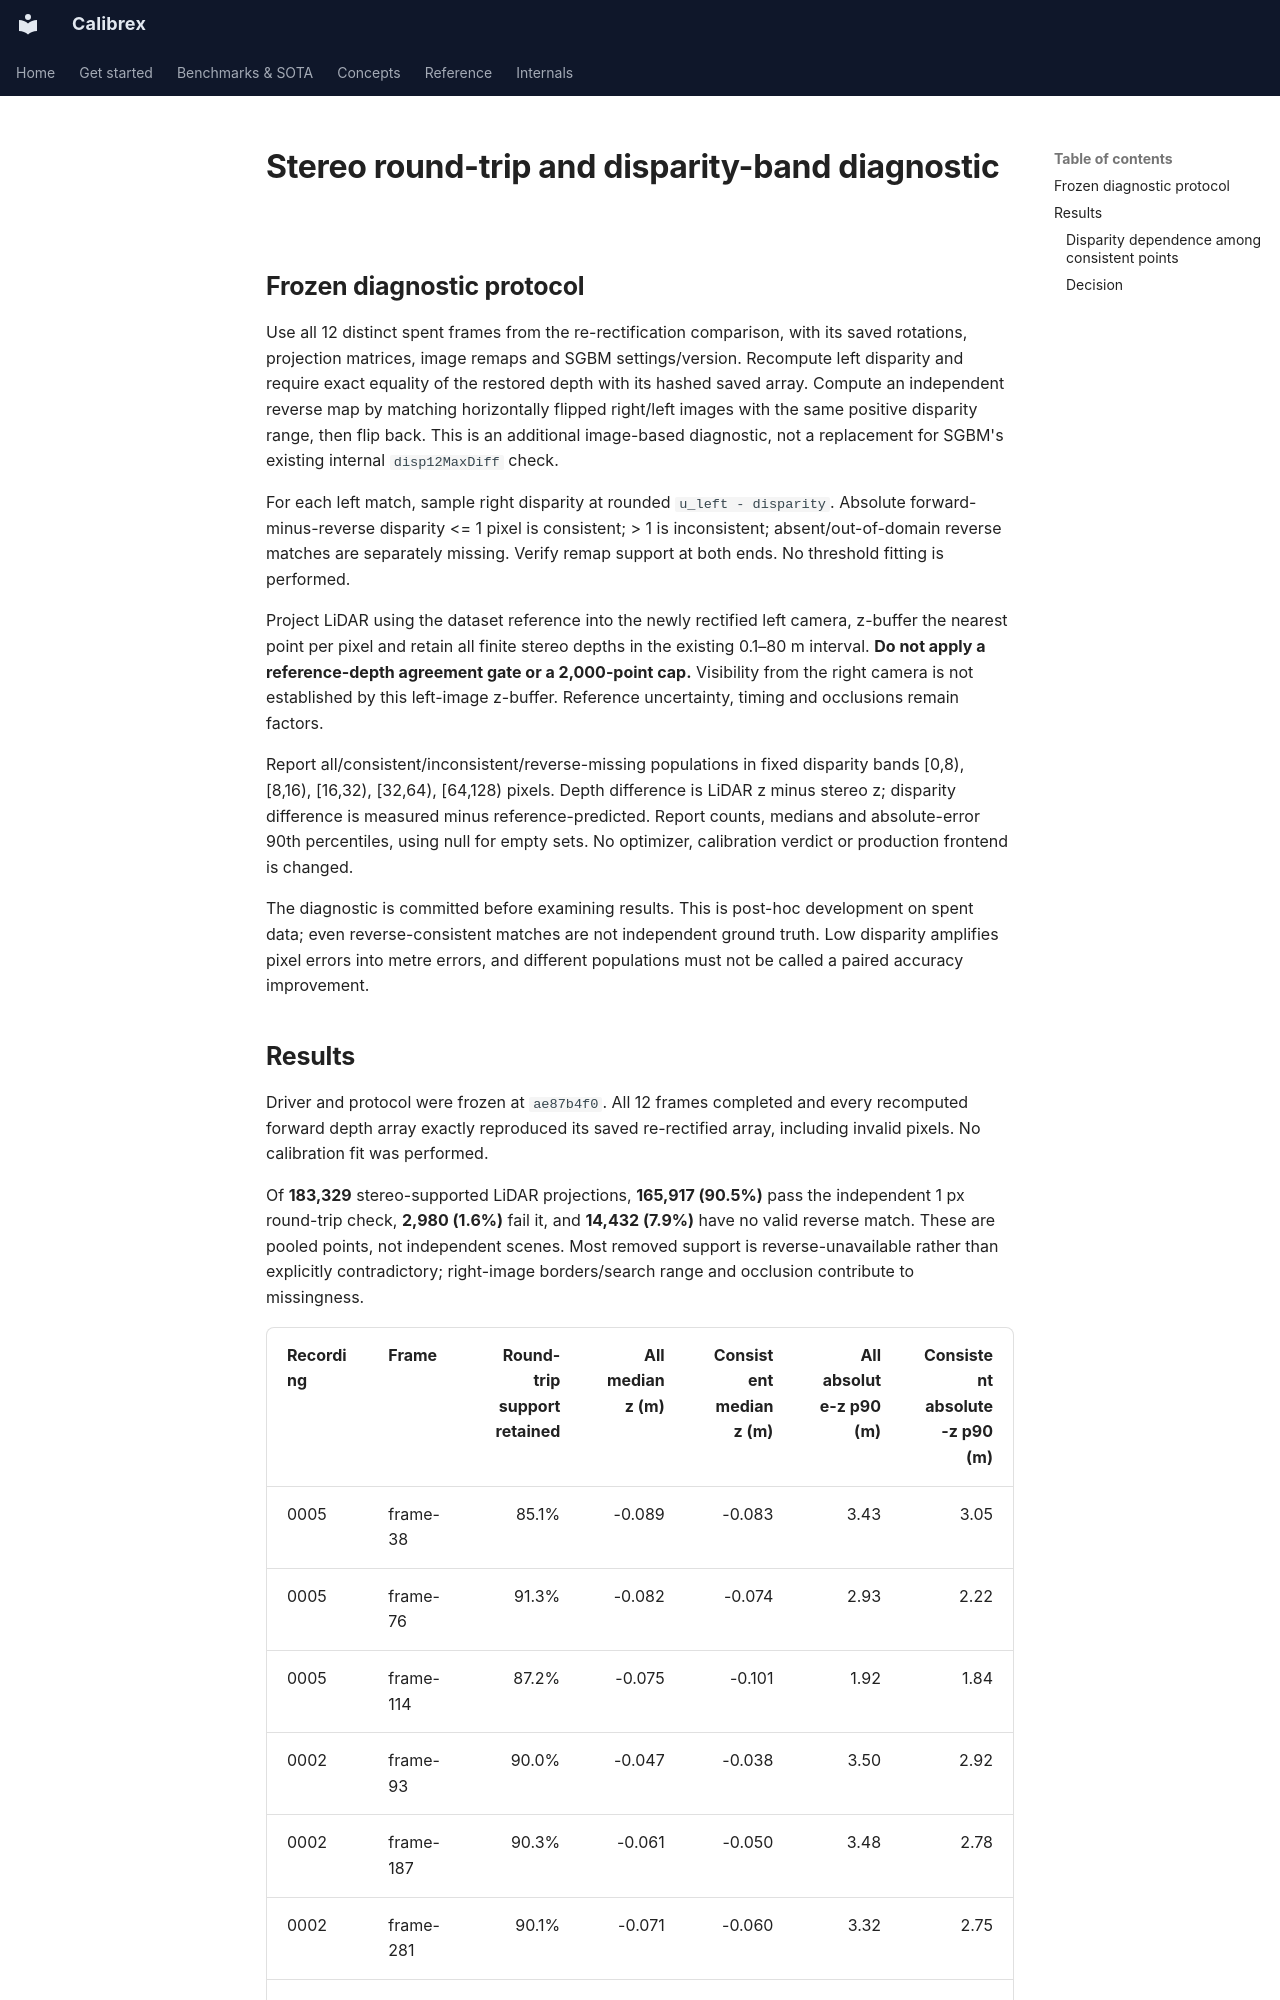

repository: rsasaki0109/Calibrex · page: research/stereo_cycle_diagnostic/index.html · generator: mkdocs

# Stereo round-trip and disparity-band diagnostic

## Frozen diagnostic protocol

Use all 12 distinct spent frames from the re-rectification comparison, with its
saved rotations, projection matrices, image remaps and SGBM settings/version.
Recompute left disparity and require exact equality of the restored depth with
its hashed saved array. Compute an independent reverse map by matching horizontally
flipped right/left images with the same positive disparity range, then flip back.
This is an additional image-based diagnostic, not a replacement for SGBM's existing
internal `disp12MaxDiff` check.

For each left match, sample right disparity at rounded `u_left - disparity`.
Absolute forward-minus-reverse disparity <= 1 pixel is consistent; > 1 is
inconsistent; absent/out-of-domain reverse matches are separately missing.
Verify remap support at both ends. No threshold fitting is performed.

Project LiDAR using the dataset reference into the newly rectified left camera,
z-buffer the nearest point per pixel and retain all finite stereo depths in the
existing 0.1–80 m interval. **Do not apply a reference-depth agreement gate or a
2,000-point cap.** Visibility from the right camera is not established by this
left-image z-buffer. Reference uncertainty, timing and occlusions remain factors.

Report all/consistent/inconsistent/reverse-missing populations in fixed disparity
bands [0,8), [8,16), [16,32), [32,64), [64,128) pixels. Depth difference is LiDAR z
minus stereo z; disparity difference is measured minus reference-predicted.
Report counts, medians and absolute-error 90th percentiles, using null for empty
sets. No optimizer, calibration verdict or production frontend is changed.

The diagnostic is committed before examining results. This is post-hoc development
on spent data; even reverse-consistent matches are not independent ground truth.
Low disparity amplifies pixel errors into metre errors, and different populations
must not be called a paired accuracy improvement.
